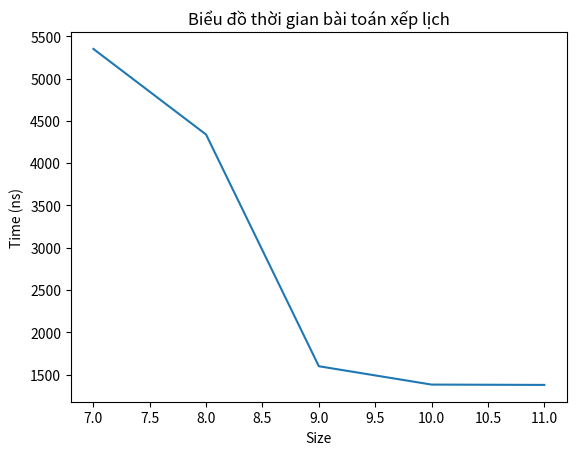

Reproduce this figure in Python.
# Bài toán lập lịch sử dụng tài nguyên
import time
import matplotlib.pyplot as plt

# Hàm xử lý thuật toán
def activity_selection(activities):
    # Sắp xếp các hoạt động theo thời gian kết thúc tăng dần
    activities.sort(key=lambda x: x[1])
    
    # Chọn hoạt động đầu tiên và thêm vào lịch trình
    selected_activities = [activities[0]]
    
    # Duyệt qua các hoạt động còn lại và chọn hoạt động không xung đột
    for i in range(1, len(activities)):
        # Nếu thời gian bắt đầu của hoạt động hiện tại lớn hơn hoặc bằng thời gian kết thúc của hoạt động cuối cùng được chọn, thêm vào lịch trình
        if activities[i][0] >= selected_activities[-1][1]:
            selected_activities.append(activities[i])
    
    return selected_activities


# Hàm lấy thời gian
def getTime(activities):
    listTime = []
    for element in activities:
        time1 = time.perf_counter_ns()
        selected_activities = activity_selection(element)
        time2 = time.perf_counter_ns()
        listTime.append(time2 - time1)
    return listTime

# Vẽ dữ liệu thời gian
def drawTime(sizeList, timeList):
    plt.plot(sizeList, timeList)
    plt.title("Biểu đồ thời gian bài toán xếp lịch")
    plt.xlabel("Size")
    plt.ylabel("Time (ns)")

    plt.show()

if __name__ == "__main__":
    # Danh sách các hoạt động, mỗi hoạt động được biểu diễn dưới dạng một cặp (thời gian bắt đầu, thời gian kết thúc)
    activities1 = [(1, 4), (3, 5), (0, 6), (5, 7), (3, 9), (5, 9), (6, 10)]
    activities2 = [(1, 4), (3, 5), (0, 6), (5, 7), (3, 9), (5, 9), (6, 10), (8, 11)]
    activities3 = [(1, 4), (3, 5), (0, 6), (5, 7), (3, 9), (5, 9), (6, 10), (8, 11), (8, 12)]
    activities4 = [(1, 4), (3, 5), (0, 6), (5, 7), (3, 9), (5, 9), (6, 10), (8, 11), (8, 12), (2, 14)]
    activities5 = [(1, 4), (3, 5), (0, 6), (5, 7), (3, 9), (5, 9), (6, 10), (8, 11), (8, 12), (2, 14), (12, 16)]

    activities = [activities1, activities2, activities3, activities4, activities5]
 
    # Gọi hàm và in kết quả
    timeList = getTime(activities)
    sizeList = [len(activities1), len(activities2), len(activities3), len(activities4), len(activities5)]
    drawTime(sizeList, timeList)